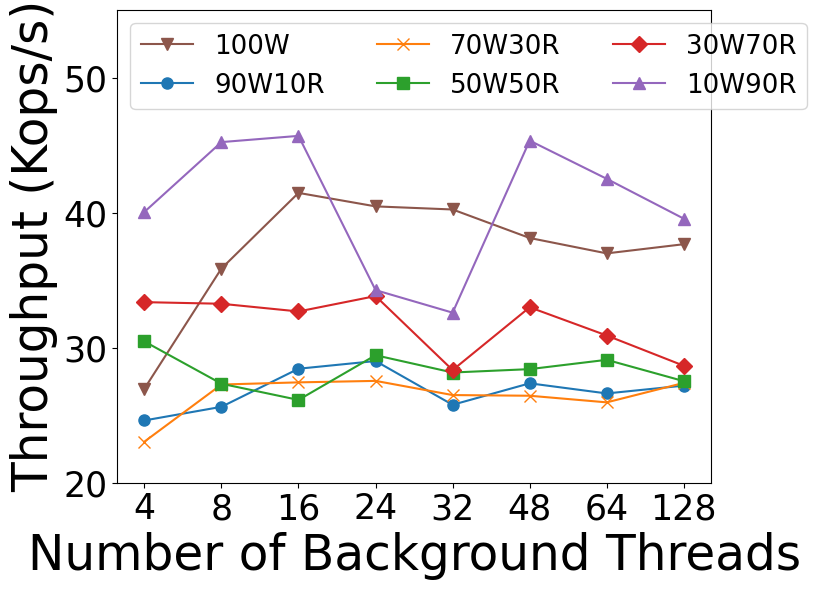

This figure's Python source:
import numpy as np
import matplotlib.pyplot as plt

plt.rcParams["font.family"] = "Times New Roman"

# Updated Data for Throughput (Kops/s) from the new image
configurations = ['4', '8', '16', '24', '32', '48', '64', '128']
# throughput_data = {
#     '100W': [35.58, 34.36, 37.71, 36.92, 37.01, 36.24, 34.81, 34.13],
#     '90W10R': [27.16, 26.64, 27.37, 27.21, 28.13, 27.24, 26.86, 27.02],
#     '70W30R': [27.02, 28.53, 27.02, 27.66, 27.43, 27.04, 27.08, 27.11],
#     '50W50R': [30.57, 29.74, 29.71, 29.52, 29.41, 28.66, 30.36, 29.98],
#     '30W70R': [33.9, 34.13, 32.56, 32.28, 31.22, 33.03, 35.21, 35.48],
#     '10W90R': [47.94, 48.08, 49.81, 45.68, 48.83, 50.02, 48.77, 48.6]
# }
throughput_data = {
    '100W': [26.96, 35.86, 41.46, 40.46, 40.23, 38.12, 36.98, 37.66],
    '90W10R': [24.61, 25.62, 28.44, 29.01, 25.77, 27.36, 26.61, 27.19],
    '70W30R': [23.04, 27.27, 27.43, 27.54, 26.49, 26.44, 25.95, 27.39],
    '50W50R': [30.46, 27.33, 26.13, 29.44, 28.16, 28.41, 29.1, 27.52],
    '30W70R': [33.37, 33.25, 32.68, 33.82, 28.34, 32.99, 30.9, 28.66],
    '10W90R': [40.05, 45.22, 45.68, 34.26, 32.59, 45.33, 42.5, 39.55]
}
# Updated markers and colors as per the user's request
markers = {
    '100W': 'v',   # Triangle down (new marker)
    '90W10R': 'o',  # Circle
    '70W30R': 'x',  # Cross
    '50W50R': 's',  # Square
    '30W70R': 'D',  # Diamond
    '10W90R': '^'   # Triangle up
}

colors = {
    '100W': '#8c564b',  # Brown for 100W
    '90W10R': '#1f77b4',  # Blue
    '70W30R': '#ff7f0e',  # Orange
    '50W50R': '#2ca02c',  # Green
    '30W70R': '#d62728',  # Red
    '10W90R': '#9467bd'   # Purple
}

marker_size = 8  # Set a larger marker size

# Create the figure and axis with a 4:3 aspect ratio
fig, ax = plt.subplots(figsize=(8, 6))  # 4:3 aspect ratio

# Plot each workload type as a line plot with different markers and colors
for workload, throughput in throughput_data.items():
    ax.plot(configurations, throughput, marker=markers[workload], color=colors[workload], label=workload, markersize=marker_size)

# Setting the axis labels with larger font sizes
ax.set_xlabel('Number of Background Threads', fontsize=35)
ax.set_ylabel('Throughput (Kops/s)', fontsize=35)
ax.set_xticks(np.arange(len(configurations)))  # Ensures that only the specific tick values are shown
ax.set_xticklabels(configurations, fontsize=25)
ax.yaxis.set_tick_params(labelsize=25)
ax.xaxis.set_tick_params(labelsize=25)

# Set y-axis limit
ax.set_ylim(20, 55)

# Adding the legend with a larger font size, positioned in the upper left
ax.legend(ncol=3, fontsize=18.8, title_fontsize=25, loc='upper left')

# Save the plot as a PDF with 4:3 aspect ratio
plt.tight_layout()
plt.savefig('Throughput-BKThreads-8core.pdf', format='pdf')

# Show the plot (not needed if you are running this in a script and saving the figure)
plt.show()

